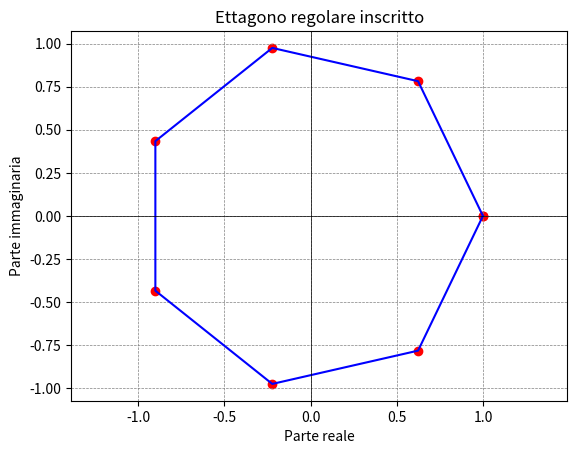

Generate this figure with matplotlib:
import numpy as np
import matplotlib.pyplot as plt

# Calcola le radici z_k
n_vertices = 7
angles = np.linspace(0, 2 * np.pi, n_vertices, endpoint=False)
z_k = np.exp(1j * angles)

# Estrarre le coordinate x e y dei vertici
x_vertices = np.real(z_k)
y_vertices = np.imag(z_k)

# Aggiungi il primo vertice all'inizio per chiudere il poligono
x_vertices = np.append(x_vertices, x_vertices[0])
y_vertices = np.append(y_vertices, y_vertices[0])

# Visualizza il poligono (ettagono)
plt.plot(x_vertices, y_vertices, 'b-')
plt.scatter(x_vertices, y_vertices, color='red')
plt.axhline(0, color='black',linewidth=0.5)
plt.axvline(0, color='black',linewidth=0.5)
plt.grid(color = 'gray', linestyle = '--', linewidth = 0.5)
plt.xlabel('Parte reale')
plt.ylabel('Parte immaginaria')
plt.title('Ettagono regolare inscritto')
plt.axis('equal')
plt.show()
